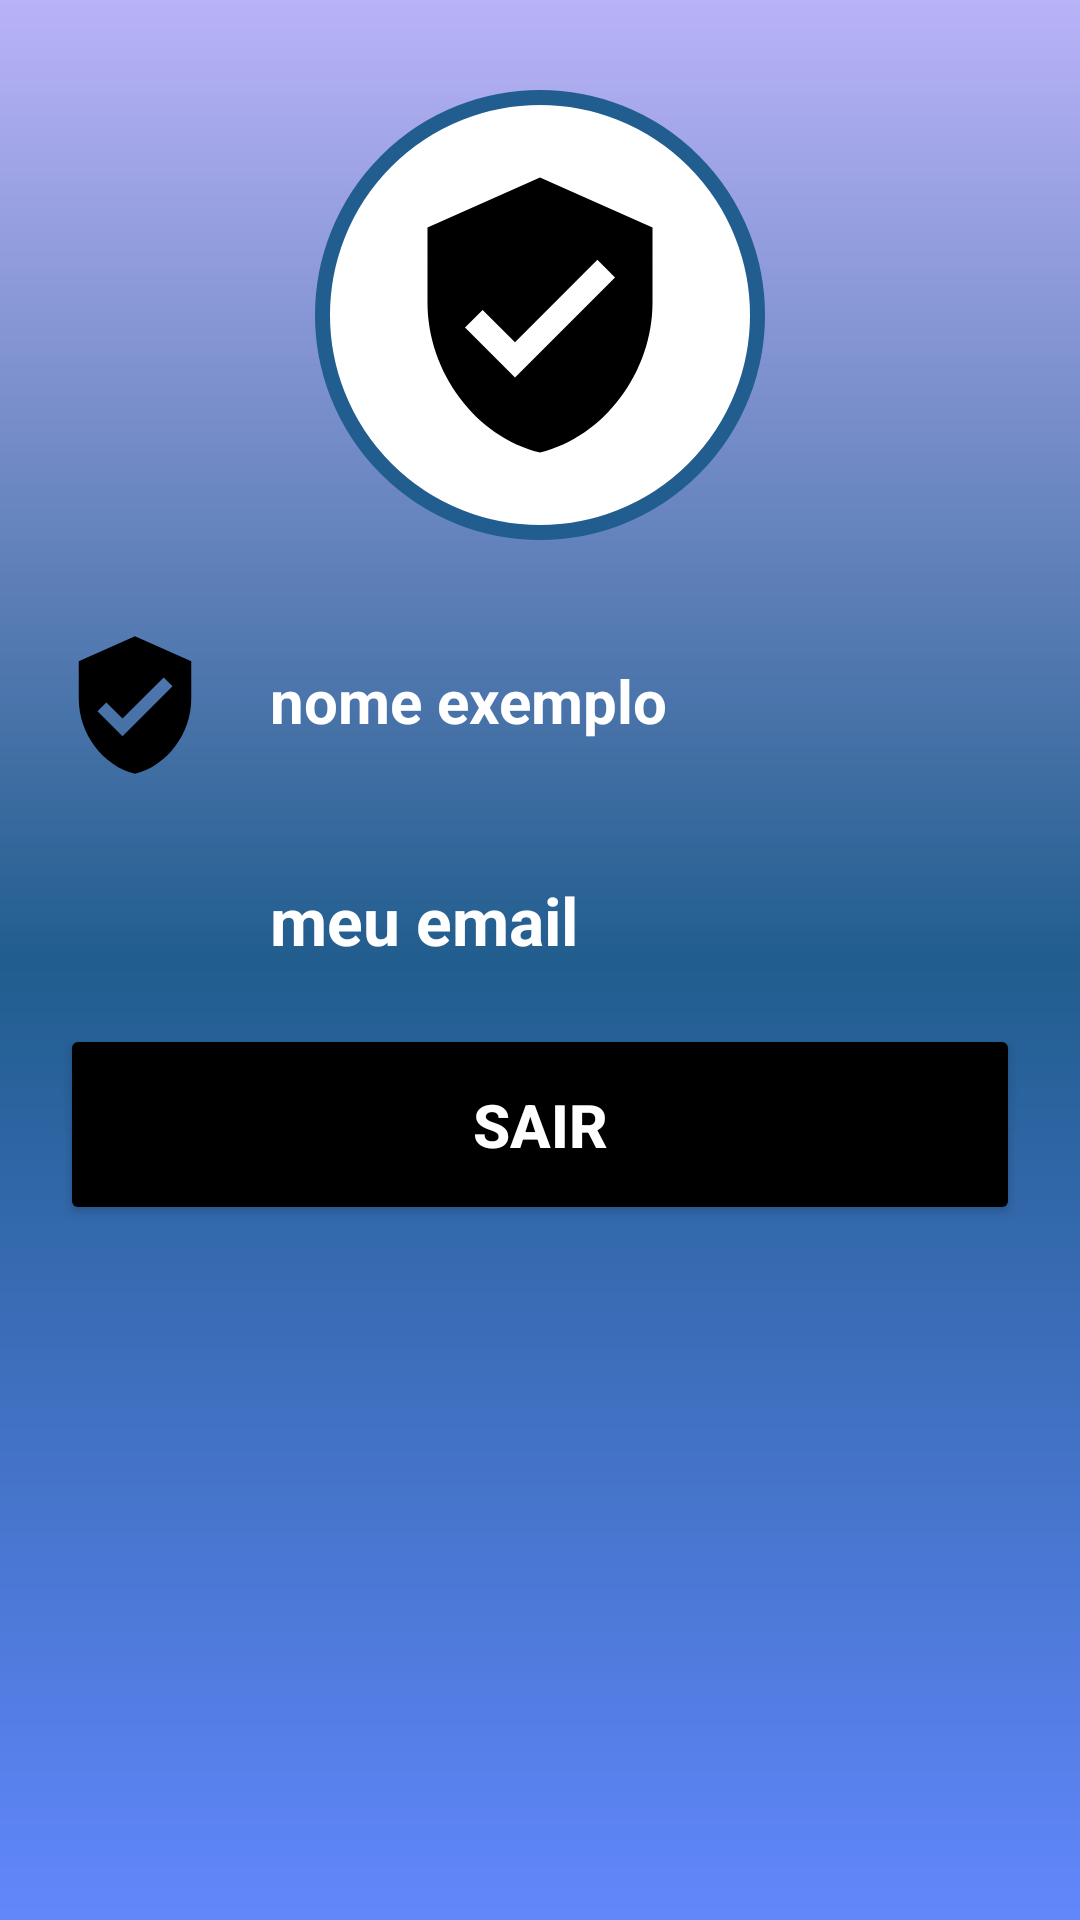

Reconstruct the res/layout file that produces this screen, plus the resources it refers to.
<!-- AndroidManifest.xml: application theme Theme.Imepac -->
<!-- res/layout/activity_tela_perfil.xml -->
<?xml version="1.0" encoding="utf-8"?>
<androidx.constraintlayout.widget.ConstraintLayout
    xmlns:android="http://schemas.android.com/apk/res/android"
    xmlns:app="http://schemas.android.com/apk/res-auto"
    xmlns:tools="http://schemas.android.com/tools"
    android:layout_width="match_parent"
    android:layout_height="match_parent"
    android:background="@drawable/background"
    tools:context=".Tela_Perfil">

    <View
        android:id="@+id/container_User"
        android:layout_width="150dp"
        android:layout_height="150dp"
        android:layout_marginTop="30dp"
        android:background="@drawable/container_user"
        app:layout_constraintStart_toStartOf="parent"
        app:layout_constraintEnd_toEndOf="parent"
        app:layout_constraintTop_toTopOf="parent"
    />

    <ImageView
        android:layout_width="100dp"
        android:layout_height="100dp"
        android:src="@drawable/person"
        app:layout_constraintStart_toStartOf="@+id/container_User"
        app:layout_constraintEnd_toEndOf="@+id/container_User"
        app:layout_constraintTop_toTopOf="@+id/container_User"
        app:layout_constraintBottom_toBottomOf="@+id/container_User"
    />

    <ImageView
        android:id="@+id/ic_person"
        android:layout_width="50dp"
        android:layout_height="50dp"
        android:src="@drawable/person"
        android:layout_marginLeft="20dp"
        android:layout_marginTop="30dp"
        app:layout_constraintTop_toBottomOf="@+id/container_User"
        app:layout_constraintStart_toStartOf="parent"
    />

    <TextView
        android:id="@+id/textNomeUser"
        android:layout_width="wrap_content"
        android:layout_height="wrap_content"
        android:text="nome exemplo"
        android:textColor="@color/white"
        android:textSize="20sp"
        android:textStyle="bold"
        android:layout_marginTop="40dp"
        android:layout_marginLeft="20dp"
        app:layout_constraintTop_toBottomOf="@id/container_User"
        app:layout_constraintStart_toEndOf="@id/ic_person"/>

    <ImageView
        android:id="@+id/ic_email"
        android:layout_width="50dp"
        android:layout_height="50dp"
        android:src="@drawable/email"
        android:layout_marginLeft="20dp"
        android:layout_marginTop="30dp"
        app:layout_constraintTop_toBottomOf="@+id/ic_person"
        app:layout_constraintStart_toStartOf="parent"
    />

    <TextView
        android:id="@+id/textEmailUser"
        android:layout_width="wrap_content"
        android:layout_height="wrap_content"
        android:text="meu email"
        android:textColor="@color/white"
        android:textSize="22sp"
        android:textStyle="bold"
        android:layout_marginTop="45dp"
        android:layout_marginLeft="20dp"
        app:layout_constraintTop_toBottomOf="@id/textNomeUser"
        app:layout_constraintStart_toEndOf="@id/ic_email"
    />


    <Button
        android:layout_width="match_parent"
        android:layout_height="wrap_content"
        android:text="Sair"
        android:textColor="@color/white"
        android:textSize="20dp"
        android:textStyle="bold"
        android:textAllCaps="true"
        android:backgroundTint="@color/black"
        android:padding="20dp"
        android:layout_margin="20dp"
        app:layout_constraintTop_toBottomOf="@+id/textEmailUser"
    />

</androidx.constraintlayout.widget.ConstraintLayout>
<!-- resources referenced by this layout -->
<resources>
  <color name="black">#FF000000</color>
  <color name="white">#FFFFFF</color>
  <!-- drawable background (drawable) -->
  <?xml version="1.0" encoding="utf-8"?>
  <shape xmlns:android="http://schemas.android.com/apk/res/android">
  
      <gradient
          android:startColor="@color/azul_imepac3"
          android:centerColor="@color/azul_imepac1"
          android:endColor="@color/azul_imepac2"
          android:angle="90"
      />
  
  </shape>
  <!-- drawable container_user (drawable) -->
  <?xml version="1.0" encoding="utf-8"?>
  <shape xmlns:android="http://schemas.android.com/apk/res/android">
      <solid android:color="@color/white"/>
      <corners android:radius="100dp"/>
      <stroke android:color="@color/azul_imepac1" android:width="5dp"/>
  </shape>
  <!-- drawable person (drawable) -->
  <vector android:height="24dp" android:tint="#000000"
      android:viewportHeight="24" android:viewportWidth="24"
      android:width="24dp" xmlns:android="http://schemas.android.com/apk/res/android">
      <path android:fillColor="@android:color/white" android:pathData="M12,1L3,5v6c0,5.55 3.84,10.74 9,12 5.16,-1.26 9,-6.45 9,-12L21,5l-9,-4zM10,17l-4,-4 1.41,-1.41L10,14.17l6.59,-6.59L18,9l-8,8z"/>
  </vector>
  <style name="Theme.Imepac" parent="android:Theme.Material.Light.NoActionBar" />
  <color name="azul_imepac3">#6287FC</color>
  <color name="azul_imepac1">#215D8E</color>
  <color name="azul_imepac2">#B9B3F8</color>
</resources>
